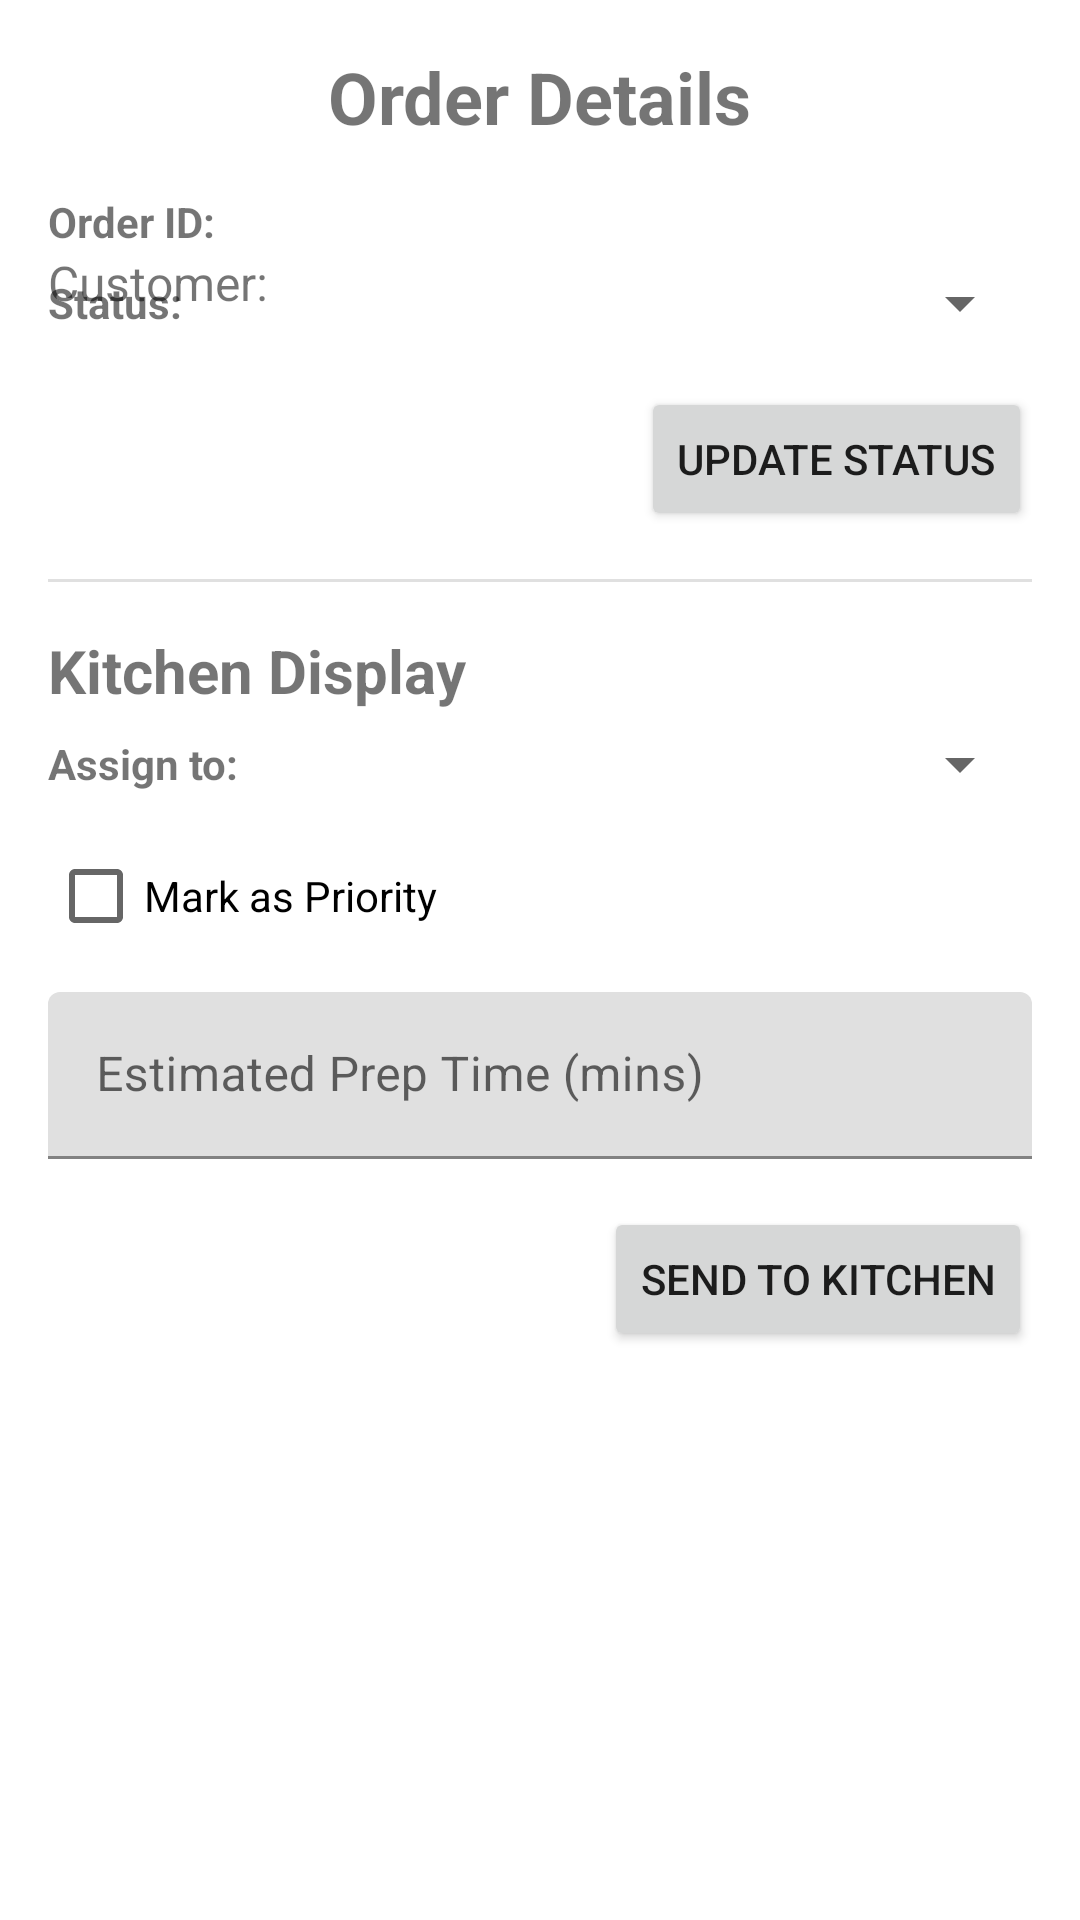

The Android layout XML behind this screen, and the referenced resources:
<!-- AndroidManifest.xml: application theme Theme.QuickBite -->
<!-- res/layout/activity_order_details.xml -->
<?xml version="1.0" encoding="utf-8"?>
<ScrollView
    xmlns:android="http://schemas.android.com/apk/res/android"
    xmlns:app="http://schemas.android.com/apk/res-auto"
    xmlns:tools="http://schemas.android.com/tools"
    android:layout_width="match_parent"
    android:layout_height="match_parent"
    android:fillViewport="true"
    tools:context=".activities.OrderDetailsActivity">

    <androidx.constraintlayout.widget.ConstraintLayout
        android:layout_width="match_parent"
        android:layout_height="wrap_content"
        android:padding="16dp">

        <TextView
            android:id="@+id/tvOrderDetailsTitle"
            android:layout_width="wrap_content"
            android:layout_height="wrap_content"
            android:text="Order Details"
            android:textSize="24sp"
            android:textStyle="bold"
            app:layout_constraintTop_toTopOf="parent"
            app:layout_constraintStart_toStartOf="parent"
            app:layout_constraintEnd_toEndOf="parent"/>

        <TextView
            android:id="@+id/tvCustomerName"
            android:layout_width="wrap_content"
            android:layout_height="wrap_content"
            android:text="Customer: "
            android:textSize="16sp"
            app:layout_constraintStart_toStartOf="parent"
            app:layout_constraintTop_toBottomOf="@id/tvOrderId" />

        <TextView
            android:id="@+id/tvOrderIdLabel"
            android:layout_width="wrap_content"
            android:layout_height="wrap_content"
            android:text="Order ID:"
            android:textStyle="bold"
            android:layout_marginTop="16dp"
            app:layout_constraintTop_toBottomOf="@+id/tvOrderDetailsTitle"
            app:layout_constraintStart_toStartOf="parent"/>

        <TextView
            android:id="@+id/tvOrderId"
            android:layout_width="wrap_content"
            android:layout_height="wrap_content"
            tools:text="#12345"
            android:layout_marginStart="8dp"
            app:layout_constraintTop_toTopOf="@+id/tvOrderIdLabel"
            app:layout_constraintBottom_toBottomOf="@+id/tvOrderIdLabel"
            app:layout_constraintStart_toEndOf="@+id/tvOrderIdLabel"/>

        <TextView
            android:id="@+id/tvOrderStatusLabel"
            android:layout_width="wrap_content"
            android:layout_height="wrap_content"
            android:text="Status:"
            android:textStyle="bold"
            android:layout_marginTop="8dp"
            app:layout_constraintTop_toBottomOf="@+id/tvOrderIdLabel"
            app:layout_constraintStart_toStartOf="parent"/>

        <Spinner
            android:id="@+id/spinnerStatus"
            android:layout_width="0dp"
            android:layout_height="wrap_content"
            android:layout_marginStart="8dp"
            app:layout_constraintTop_toTopOf="@+id/tvOrderStatusLabel"
            app:layout_constraintBottom_toBottomOf="@+id/tvOrderStatusLabel"
            app:layout_constraintStart_toEndOf="@+id/tvOrderStatusLabel"
            app:layout_constraintEnd_toEndOf="parent"/>

        <Button
            android:id="@+id/btnUpdateStatus"
            android:layout_width="wrap_content"
            android:layout_height="wrap_content"
            android:text="Update Status"
            android:layout_marginTop="16dp"
            app:layout_constraintTop_toBottomOf="@+id/spinnerStatus"
            app:layout_constraintEnd_toEndOf="parent"/>

        <View
            android:id="@+id/divider"
            android:layout_width="match_parent"
            android:layout_height="1dp"
            android:background="?android:attr/listDivider"
            android:layout_marginTop="16dp"
            app:layout_constraintTop_toBottomOf="@+id/btnUpdateStatus"/>

        <TextView
            android:id="@+id/tvKitchenDisplayTitle"
            android:layout_width="wrap_content"
            android:layout_height="wrap_content"
            android:text="Kitchen Display"
            android:textSize="20sp"
            android:textStyle="bold"
            android:layout_marginTop="16dp"
            app:layout_constraintTop_toBottomOf="@+id/divider"
            app:layout_constraintStart_toStartOf="parent"/>

        <TextView
            android:id="@+id/tvAssignToLabel"
            android:layout_width="wrap_content"
            android:layout_height="wrap_content"
            android:text="Assign to:"
            android:textStyle="bold"
            android:layout_marginTop="8dp"
            app:layout_constraintTop_toBottomOf="@+id/tvKitchenDisplayTitle"
            app:layout_constraintStart_toStartOf="parent"/>

        <Spinner
            android:id="@+id/spinnerKitchenStaff"
            android:layout_width="0dp"
            android:layout_height="wrap_content"
            android:layout_marginStart="8dp"
            app:layout_constraintTop_toTopOf="@+id/tvAssignToLabel"
            app:layout_constraintBottom_toBottomOf="@+id/tvAssignToLabel"
            app:layout_constraintStart_toEndOf="@+id/tvAssignToLabel"
            app:layout_constraintEnd_toEndOf="parent"/>

        <CheckBox
            android:id="@+id/cbPriority"
            android:layout_width="wrap_content"
            android:layout_height="wrap_content"
            android:text="Mark as Priority"
            android:layout_marginTop="8dp"
            app:layout_constraintTop_toBottomOf="@+id/spinnerKitchenStaff"
            app:layout_constraintStart_toStartOf="parent"/>

        <com.google.android.material.textfield.TextInputLayout
            android:id="@+id/tilPrepTime"
            android:layout_width="0dp"
            android:layout_height="wrap_content"
            android:hint="Estimated Prep Time (mins)"
            android:layout_marginTop="8dp"
            app:layout_constraintTop_toBottomOf="@+id/cbPriority"
            app:layout_constraintStart_toStartOf="parent"
            app:layout_constraintEnd_toEndOf="parent">

            <com.google.android.material.textfield.TextInputEditText
                android:id="@+id/etPrepTime"
                android:layout_width="match_parent"
                android:layout_height="wrap_content"
                android:inputType="number"/>

        </com.google.android.material.textfield.TextInputLayout>

        <Button
            android:id="@+id/btnSendToKitchen"
            android:layout_width="wrap_content"
            android:layout_height="wrap_content"
            android:text="Send to Kitchen"
            android:layout_marginTop="16dp"
            app:layout_constraintTop_toBottomOf="@+id/tilPrepTime"
            app:layout_constraintEnd_toEndOf="parent"/>

    </androidx.constraintlayout.widget.ConstraintLayout>
</ScrollView>
<!-- resources referenced by this layout -->
<resources>
  <style name="Theme.QuickBite" parent="Theme.MaterialComponents.DayNight.DarkActionBar">
          
          <item name="colorPrimary">@color/dunkin_orange</item>
          <item name="colorPrimaryVariant">@color/dunkin_orange_variant</item>
          <item name="colorOnPrimary">@color/white</item>
          
          <item name="colorSecondary">@color/dunkin_pink</item>
          <item name="colorSecondaryVariant">@color/dunkin_pink_variant</item>
          <item name="colorOnSecondary">@color/white</item>
          
          <item name="android:statusBarColor">?attr/colorPrimary</item>
      </style>
  <color name="dunkin_orange">#FF6347</color>
  <color name="dunkin_orange_variant">#E67E00</color>
  <color name="white">#FFFFFF</color>
  <color name="dunkin_pink">#FF69B4</color>
  <color name="dunkin_pink_variant">#FF1493</color>
</resources>
